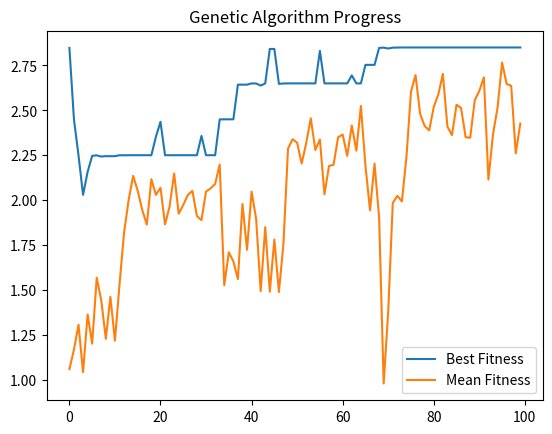
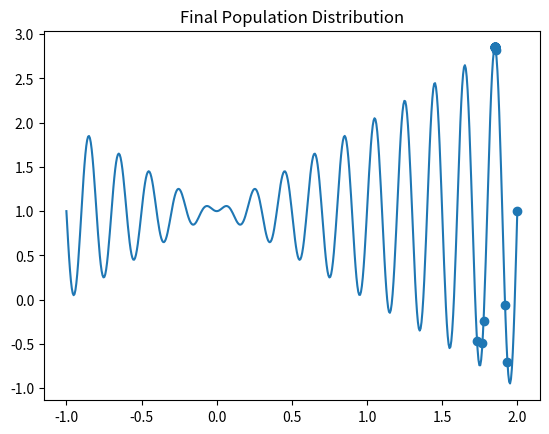

Write the Python code that produced these figures, in order.
import numpy as np
import matplotlib.pyplot as plt


def fitness_function(x):
    return x * np.sin(10 * np.pi * x) + 1


POP_SIZE = 40
GENERATIONS = 100
X_MIN, X_MAX = -1.0, 2.0
CROSSOVER_PROB = 0.9
MUTATION_PROB = 0.2
MUTATION_STD = 0.1

np.random.seed(42)
population = np.random.uniform(X_MIN, X_MAX, POP_SIZE)


def tournament_selection(pop, fitness, k=3):
    selected = []

    for _ in range(len(pop)):
        idx = np.random.choice(len(pop), k, replace=False)
        selected.append(pop[idx[np.argmax(fitness[idx])]])

    return np.array(selected)


def arithmetic_crossover(p1, p2):
    alpha = np.random.rand()

    child1 = alpha * p1 + (1 - alpha) * p2
    child2 = alpha * p2 + (1 - alpha) * p1

    return child1, child2


def mutate(x):
    if np.random.rand() < MUTATION_PROB:
        x += np.random.normal(0, MUTATION_STD)

    return np.clip(x, X_MIN, X_MAX)


best_history = []
mean_history = []

for _ in range(GENERATIONS):
    fitness = fitness_function(population)

    best_history.append(np.max(fitness))
    mean_history.append(np.mean(fitness))

    parents = tournament_selection(population, fitness)
    offspring = []

    np.random.shuffle(parents)

    for i in range(0, POP_SIZE, 2):
        if np.random.rand() < CROSSOVER_PROB:
            c1, c2 = arithmetic_crossover(parents[i], parents[i + 1])
        else:
            c1, c2 = parents[i], parents[i + 1]

        offspring.extend([mutate(c1), mutate(c2)])

    population = np.array(offspring)


x = np.linspace(X_MIN, X_MAX, 500)

plt.figure()
plt.plot(best_history, label="Best Fitness")
plt.plot(mean_history, label="Mean Fitness")
plt.title("Genetic Algorithm Progress")
plt.legend()
plt.show()

plt.figure()
plt.plot(x, fitness_function(x))
plt.scatter(population, fitness_function(population))
plt.title("Final Population Distribution")
plt.show()
